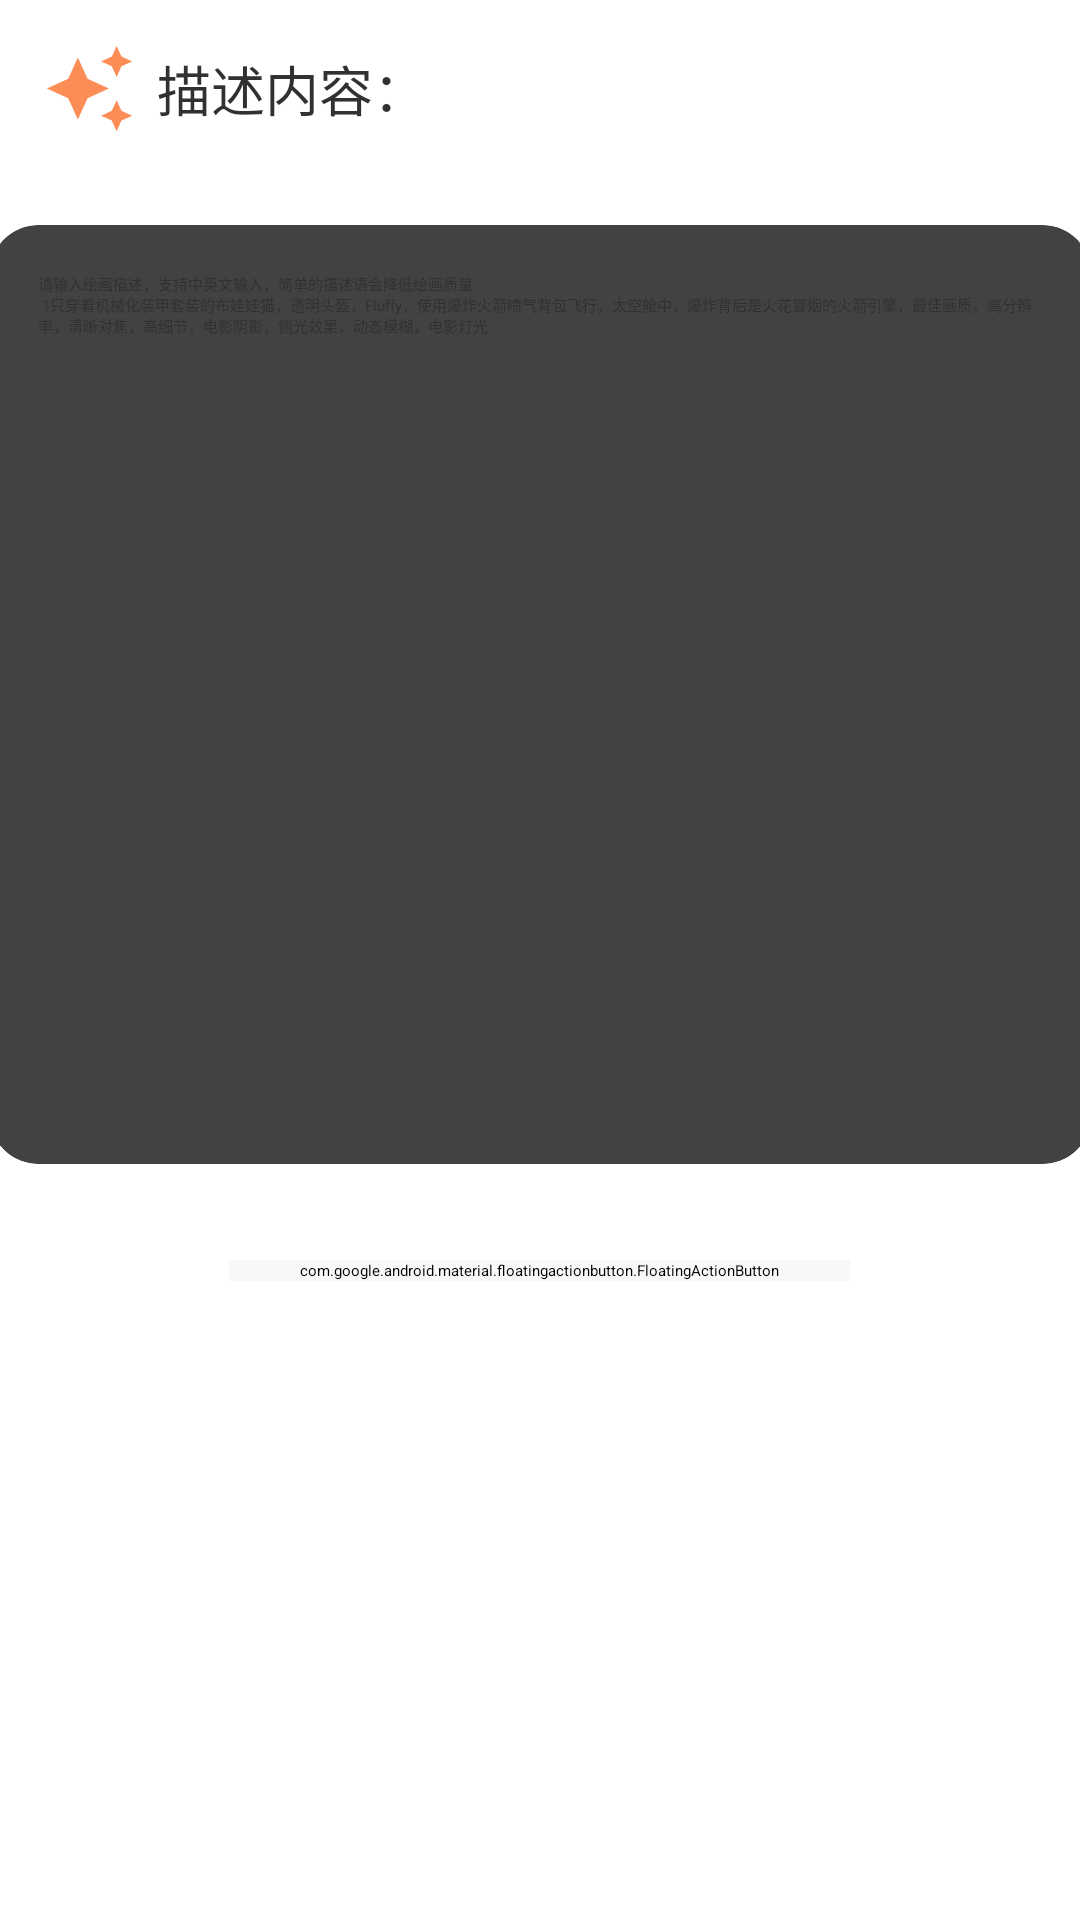

This screen was rendered from an Android layout file. Write that file and the resources it references.
<!-- AndroidManifest.xml: application theme Theme.AIPainting -->
<!-- res/layout/fragment_text.xml -->
<?xml version="1.0" encoding="utf-8"?>
<androidx.core.widget.NestedScrollView

    xmlns:android="http://schemas.android.com/apk/res/android"
    xmlns:app="http://schemas.android.com/apk/res-auto"
    xmlns:tools="http://schemas.android.com/tools"
    android:layout_width="match_parent"
    android:layout_height="match_parent"
    tools:context=".fragment.TextFragment">

   <LinearLayout
       android:layout_width="match_parent"
       android:layout_height="match_parent"
       android:orientation="vertical"
       android:gravity="center">


       <RelativeLayout
           android:id="@+id/TextDescription"
           android:layout_width="wrap_content"
           android:layout_height="wrap_content"

           android:orientation="horizontal"
           android:padding="12dp">

           <ImageView
               android:layout_width="35dp"
               android:layout_height="35dp"
               android:layout_centerVertical="true"
               android:contentDescription="@null"
               android:padding="2dp"
               android:src="@drawable/baseline_auto_awesome_24" />

           <TextView
               android:layout_width="wrap_content"
               android:layout_height="wrap_content"
               android:layout_centerVertical="true"
               android:layout_gravity="center"
               android:layout_marginLeft="40dp"
               android:text="@string/description"
               android:textColor="@color/colorDarkText"
               android:textSize="18sp" />

           <RelativeLayout
               android:id="@+id/ClearBtn"
               android:layout_width="wrap_content"
               android:layout_height="match_parent"
               android:layout_marginStart="300dp">

               <ImageView
                   android:layout_width="35dp"
                   android:layout_height="35dp"
                   android:layout_centerVertical="true"
                   android:contentDescription="@null"
                   android:padding="0dp"
                   android:src="@drawable/baseline_delete_24" />

               
                    
                   
                   
                   
                   
                   
                   

           </RelativeLayout>

       </RelativeLayout>


       <androidx.cardview.widget.CardView
           android:layout_width="367dp"
           android:layout_height="313dp"
           android:layout_margin="16dp"
           android:layout_weight="1"

           app:cardCornerRadius="16dp"
           app:cardElevation="8dp"
           app:cardUseCompatPadding="false">

           <EditText
               android:id="@+id/InputText"
               android:layout_width="match_parent"
               android:layout_height="match_parent"
               android:background="@null"
               android:gravity="top|start"
               android:hint="@string/hinttext"
               android:padding="16dp"
               android:textAppearance="@style/TextAppearance.AppCompat.Medium"
               android:textColor="@color/colorDarkText"
               android:textStyle="normal">

           </EditText>
       </androidx.cardview.widget.CardView>

       <com.google.android.material.floatingactionbutton.FloatingActionButton
           android:id="@+id/fab"
           android:layout_width="207dp"
           android:layout_height="wrap_content"
           android:layout_margin="16dp"
           android:layout_marginRight="8dp"
           android:backgroundTint="@color/colorBack"
           android:contentDescription="draw"
           android:src="@drawable/baseline_brush_24" />
   </LinearLayout>
</androidx.core.widget.NestedScrollView>
<!-- resources referenced by this layout -->
<resources>
  <color name="colorBack">#F8F8F8</color>
  <color name="colorDarkText">#313131</color>
  <!-- drawable baseline_auto_awesome_24 (drawable) -->
  <vector android:height="24dp" android:tint="#FD8D56"
      android:viewportHeight="24" android:viewportWidth="24"
      android:width="24dp" xmlns:android="http://schemas.android.com/apk/res/android">
      <path android:fillColor="@android:color/white" android:pathData="M19,9l1.25,-2.75L23,5l-2.75,-1.25L19,1l-1.25,2.75L15,5l2.75,1.25L19,9zM11.5,9.5L9,4 6.5,9.5 1,12l5.5,2.5L9,20l2.5,-5.5L17,12l-5.5,-2.5zM19,15l-1.25,2.75L15,19l2.75,1.25L19,23l1.25,-2.75L23,19l-2.75,-1.25L19,15z"/>
  </vector>
  <string name="description">描述内容：</string>
  <string name="hinttext">请输入绘画描述，支持中英文输入，简单的描述语会降低绘画质量\n
          1只穿着机械化装甲套装的布娃娃猫，透明头盔，Fluffy，使用爆炸火箭喷气背包飞行，太空舱中，爆炸背后是火花冒烟的火箭引擎，最佳画质，高分辨率，清晰对焦，高细节，电影阴影，侧光效果，动态模糊，电影灯光</string>
  <style name="Theme.AIPainting" parent="Theme.MaterialComponents.DayNight.DarkActionBar.Bridge">
          
          <item name="colorPrimary">@color/yellow</item>
          <item name="colorPrimaryVariant">@color/yellow</item>
          <item name="colorOnPrimary">@color/white</item>
          
          <item name="colorSecondary">@color/teal_200</item>
          <item name="colorSecondaryVariant">@color/teal_700</item>
          <item name="colorOnSecondary">@color/black</item>
          
          <item name="android:statusBarColor">?attr/colorPrimaryVariant</item>
          
      </style>
  <color name="yellow">#FADF02</color>
  <color name="white">#FFFFFFFF</color>
  <color name="teal_200">#FF03DAC5</color>
  <color name="teal_700">#FF018786</color>
  <color name="black">#FF000000</color>
</resources>
